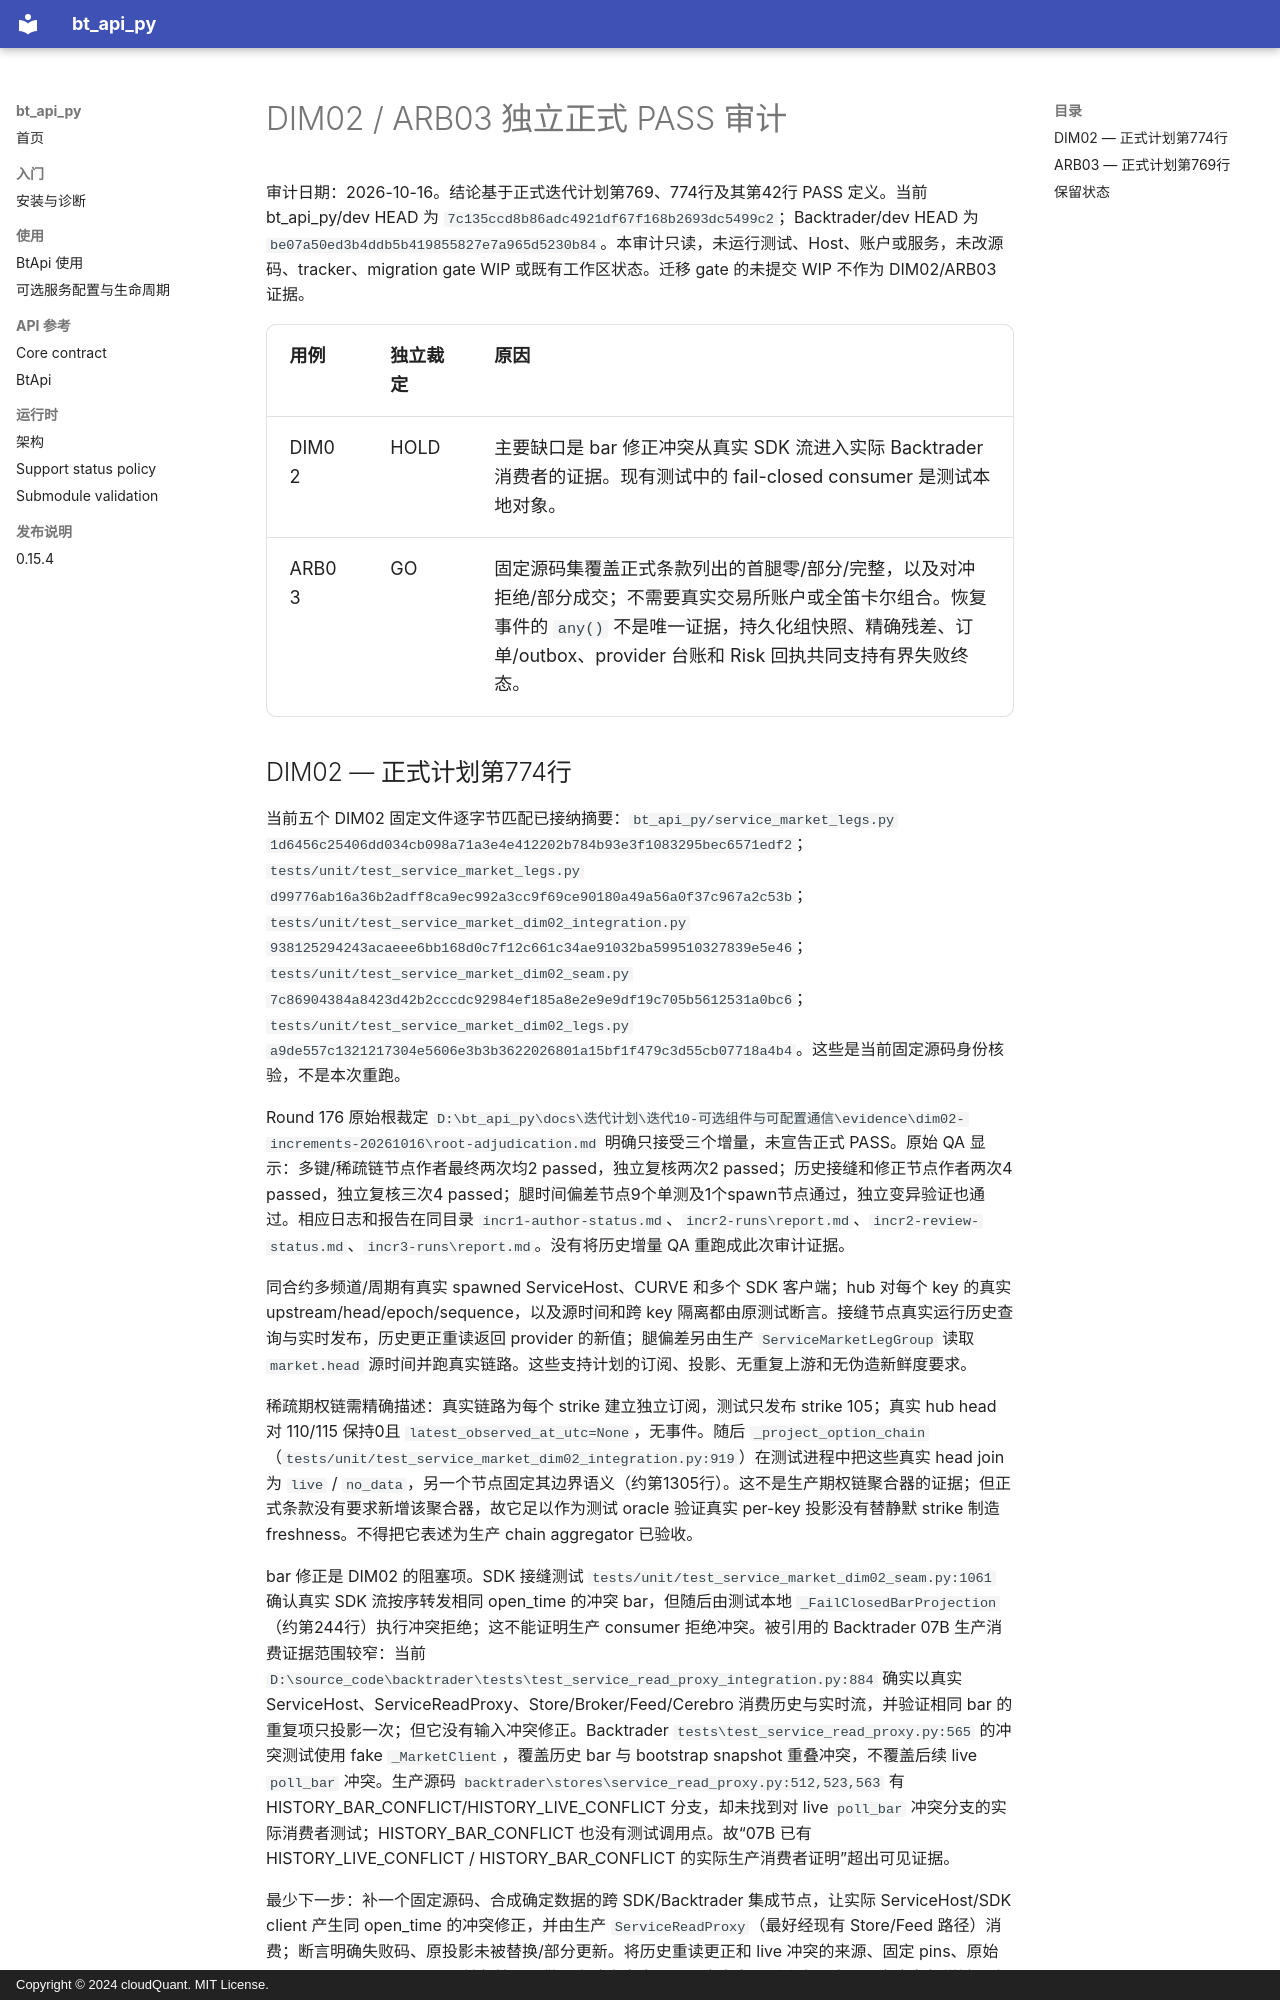

repository: cloudQuant/bt_api_py · page: 迭代计划/迭代10-可选组件与可配置通信/evidence/resume-formal-reconciliation-20261016/dim02-arb03-independent-audit/index.html · generator: mkdocs · copyright: Copyright © 2024 cloudQuant. MIT License.

# DIM02 / ARB03 独立正式 PASS 审计

审计日期：2026-10-16。结论基于正式迭代计划第769、774行及其第42行 PASS 定义。当前 bt_api_py/dev HEAD 为 `7c135ccd8b86adc4921df67f168b2693dc5499c2`；Backtrader/dev HEAD 为 `be07a50ed3b4ddb5b419855827e7a965d5230b84`。本审计只读，未运行测试、Host、账户或服务，未改源码、tracker、migration gate WIP 或既有工作区状态。迁移 gate 的未提交 WIP 不作为 DIM02/ARB03 证据。

| 用例 | 独立裁定 | 原因 |
|---|---|---|
| DIM02 | HOLD | 主要缺口是 bar 修正冲突从真实 SDK 流进入实际 Backtrader 消费者的证据。现有测试中的 fail-closed consumer 是测试本地对象。 |
| ARB03 | GO | 固定源码集覆盖正式条款列出的首腿零/部分/完整，以及对冲拒绝/部分成交；不需要真实交易所账户或全笛卡尔组合。恢复事件的 `any()` 不是唯一证据，持久化组快照、精确残差、订单/outbox、provider 台账和 Risk 回执共同支持有界失败终态。 |

## DIM02 — 正式计划第774行

当前五个 DIM02 固定文件逐字节匹配已接纳摘要：`bt_api_py/service_market_legs.py` `1d6456c25406dd034cb098a71a3e4e412202b784b93e3f1083295bec6571edf2`；`tests/unit/test_service_market_legs.py` `d99776ab16a36b2adff8ca9ec992a3cc9f69ce90180a49a56a0f37c967a2c53b`；`tests/unit/test_service_market_dim02_integration.py` `938125294243acaeee6bb168d0c7f12c661c34ae91032ba599510327839e5e46`；`tests/unit/test_service_market_dim02_seam.py` `7c86904384a8423d42b2cccdc92984ef185a8e2e9e9df19c705b5612531a0bc6`；`tests/unit/test_service_market_dim02_legs.py` `a9de557c1321217304e5606e3b3b3622026801a15bf1f479c3d55cb07718a4b4`。这些是当前固定源码身份核验，不是本次重跑。

Round 176 原始根裁定 `D:\bt_api_py\docs\迭代计划\迭代10-可选组件与可配置通信\evidence\dim02-increments-20261016\root-adjudication.md` 明确只接受三个增量，未宣告正式 PASS。原始 QA 显示：多键/稀疏链节点作者最终两次均2 passed，独立复核两次2 passed；历史接缝和修正节点作者两次4 passed，独立复核三次4 passed；腿时间偏差节点9个单测及1个spawn节点通过，独立变异验证也通过。相应日志和报告在同目录 `incr1-author-status.md`、`incr2-runs\report.md`、`incr2-review-status.md`、`incr3-runs\report.md`。没有将历史增量 QA 重跑成此次审计证据。

同合约多频道/周期有真实 spawned ServiceHost、CURVE 和多个 SDK 客户端；hub 对每个 key 的真实 upstream/head/epoch/sequence，以及源时间和跨 key 隔离都由原测试断言。接缝节点真实运行历史查询与实时发布，历史更正重读返回 provider 的新值；腿偏差另由生产 `ServiceMarketLegGroup` 读取 `market.head` 源时间并跑真实链路。这些支持计划的订阅、投影、无重复上游和无伪造新鲜度要求。

稀疏期权链需精确描述：真实链路为每个 strike 建立独立订阅，测试只发布 strike 105；真实 hub head 对 110/115 保持0且 `latest_observed_at_utc=None`，无事件。随后 `_project_option_chain`（`tests/unit/test_service_market_dim02_integration.py:919`）在测试进程中把这些真实 head join 为 `live` / `no_data`，另一个节点固定其边界语义（约第1305行）。这不是生产期权链聚合器的证据；但正式条款没有要求新增该聚合器，故它足以作为测试 oracle 验证真实 per-key 投影没有替静默 strike 制造 freshness。不得把它表述为生产 chain aggregator 已验收。

bar 修正是 DIM02 的阻塞项。SDK 接缝测试 `tests/unit/test_service_market_dim02_seam.py:1061` 确认真实 SDK 流按序转发相同 open_time 的冲突 bar，但随后由测试本地 `_FailClosedBarProjection`（约第244行）执行冲突拒绝；这不能证明生产 consumer 拒绝冲突。被引用的 Backtrader 07B 生产消费证据范围较窄：当前 `D:\source_code\backtrader\tests\test_service_read_proxy_integration.py:884` 确实以真实 ServiceHost、ServiceReadProxy、Store/Broker/Feed/Cerebro 消费历史与实时流，并验证相同 bar 的重复项只投影一次；但它没有输入冲突修正。Backtrader `tests\test_service_read_proxy.py:565` 的冲突测试使用 fake `_MarketClient`，覆盖历史 bar 与 bootstrap snapshot 重叠冲突，不覆盖后续 live `poll_bar` 冲突。生产源码 `backtrader\stores\service_read_proxy.py:512,523,563` 有 HISTORY_BAR_CONFLICT/HISTORY_LIVE_CONFLICT 分支，却未找到对 live `poll_bar` 冲突分支的实际消费者测试；HISTORY_BAR_CONFLICT 也没有测试调用点。故“07B 已有 HISTORY_LIVE_CONFLICT / HISTORY_BAR_CONFLICT 的实际生产消费者证明”超出可见证据。

最少下一步：补一个固定源码、合成确定数据的跨 SDK/Backtrader 集成节点，让实际 ServiceHost/SDK client 产生同 open_time 的冲突修正，并由生产 `ServiceReadProxy`（最好经现有 Store/Feed 路径）消费；断言明确失败码、原投影未被替换/部分更新。将历史重读更正和 live 冲突的来源、固定 pins、原始 JUnit/stdout/stderr/exit 一并归档，再做一次独立审查。无需真实交易所账户，也无需为本条新增链聚合生产 API。通过前保持 DIM02 HOLD。
